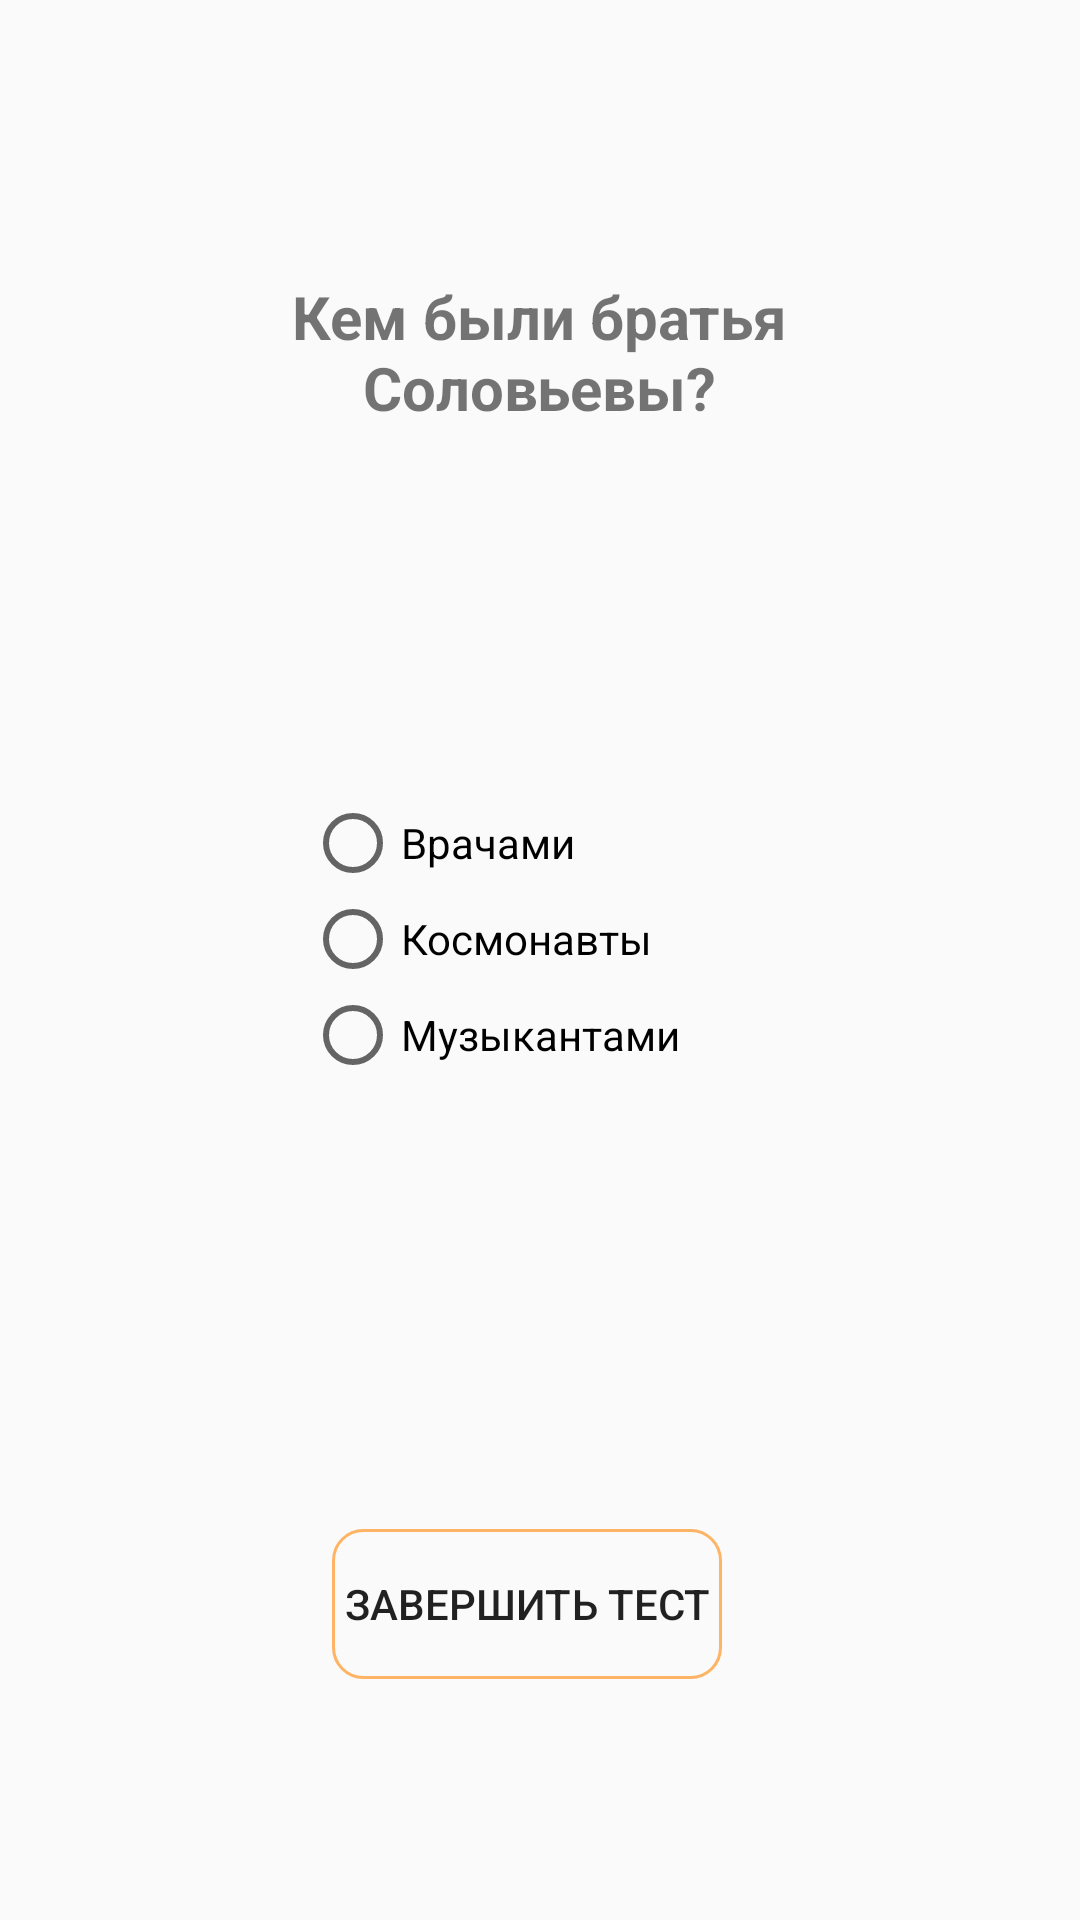

Here is an Android app screen rendered from its layout file. Give the layout XML and the strings, colors and styles it references.
<!-- AndroidManifest.xml: application theme Theme.KotlinButtonStyle -->
<!-- res/layout/test.xml -->
<?xml version="1.0" encoding="utf-8"?>
<androidx.constraintlayout.widget.ConstraintLayout xmlns:android="http://schemas.android.com/apk/res/android"
    xmlns:app="http://schemas.android.com/apk/res-auto"
    xmlns:tools="http://schemas.android.com/tools"
    android:layout_width="match_parent"
    android:layout_height="match_parent"
    tools:visibility="visible">

    <LinearLayout
        android:layout_width="match_parent"
        android:layout_height="match_parent"
        tools:layout_editor_absoluteX="-56dp"
        tools:layout_editor_absoluteY="-97dp" />

    <TextView
        android:id="@+id/textView5"
        android:layout_width="279dp"
        android:layout_height="53dp"
        android:text="@string/Question_title_13"
        android:textAlignment="center"
        android:textSize="20sp"
        android:textStyle="bold"
        android:visibility="visible"
        app:layout_constraintBottom_toBottomOf="parent"
        app:layout_constraintEnd_toEndOf="parent"
        app:layout_constraintHorizontal_bias="0.498"
        app:layout_constraintStart_toStartOf="parent"
        app:layout_constraintTop_toTopOf="parent"
        app:layout_constraintVertical_bias="0.157" />


    <RadioGroup
        android:id="@+id/radioGroup5"
        android:layout_width="150dp"
        android:layout_height="140dp"
        android:layout_marginTop="120dp"
        android:visibility="visible"
        app:layout_constraintEnd_toEndOf="parent"
        app:layout_constraintHorizontal_bias="0.484"
        app:layout_constraintStart_toStartOf="parent"
        app:layout_constraintTop_toBottomOf="@+id/textView5">

        <RadioButton
            android:id="@+id/radio13"
            android:layout_width="match_parent"
            android:layout_height="wrap_content"
            android:text="@string/Option_41" />

        <RadioButton
            android:id="@+id/radio14"
            android:layout_width="match_parent"
            android:layout_height="wrap_content"
            android:text="@string/Option_42" />

        <RadioButton
            android:id="@+id/radio15"
            android:layout_width="match_parent"
            android:layout_height="wrap_content"
            android:text="@string/Option_43" />

    </RadioGroup>

    <Button
        android:id="@+id/button5"
        android:layout_width="130dp"
        android:layout_height="50dp"
        android:layout_marginTop="50dp"
        android:background="@drawable/custom_button_2"
        android:text="@string/complete_3"
        android:visibility="visible"
        app:layout_constraintBottom_toBottomOf="parent"
        app:layout_constraintEnd_toEndOf="@+id/radioGroup5"
        app:layout_constraintHorizontal_bias="0.457"
        app:layout_constraintStart_toStartOf="@+id/radioGroup5"
        app:layout_constraintTop_toBottomOf="@+id/radioGroup5"
        app:layout_constraintVertical_bias="0.406" />


</androidx.constraintlayout.widget.ConstraintLayout>
<!-- resources referenced by this layout -->
<resources>
  <!-- drawable custom_button_2 (drawable) -->
  <?xml version="1.0" encoding="utf-8"?>
  <shape xmlns:android="http://schemas.android.com/apk/res/android">
      <stroke
          android:color="@color/zoloto"
          android:width="1dp"/>
  <corners
      android:radius="10dp"/>
  </shape>
  <string name="Option_41">Врачами</string>
  <string name="Option_42">Космонавты</string>
  <string name="Option_43">Музыкантами</string>
  <string name="Question_title_13">Кем были братья Соловьевы?</string>
  <string name="complete_3">Завершить тест</string>
  <style name="Theme.KotlinButtonStyle" parent="Theme.AppCompat.Light.NoActionBar">
          
          <item name="colorPrimary">@color/purple_500</item>
          <item name="colorPrimaryVariant">@color/purple_700</item>
          <item name="colorOnPrimary">@color/white</item>
          
          <item name="colorSecondary">@color/teal_200</item>
          <item name="colorSecondaryVariant">@color/teal_700</item>
          <item name="colorOnSecondary">@color/black</item>
          
          <item name="android:statusBarColor" tools:targetApi="31">@color/green</item>
          
      </style>
  <color name="zoloto">#FFB364</color>
  <color name="purple_500">#FF6200EE</color>
  <color name="purple_700">#FF3700B3</color>
  <color name="white">#FFFFFFFF</color>
  <color name="teal_200">#FF03DAC5</color>
  <color name="teal_700">#FF018786</color>
  <color name="black">#FF000000</color>
  <color name="green">#008b58</color>
</resources>
